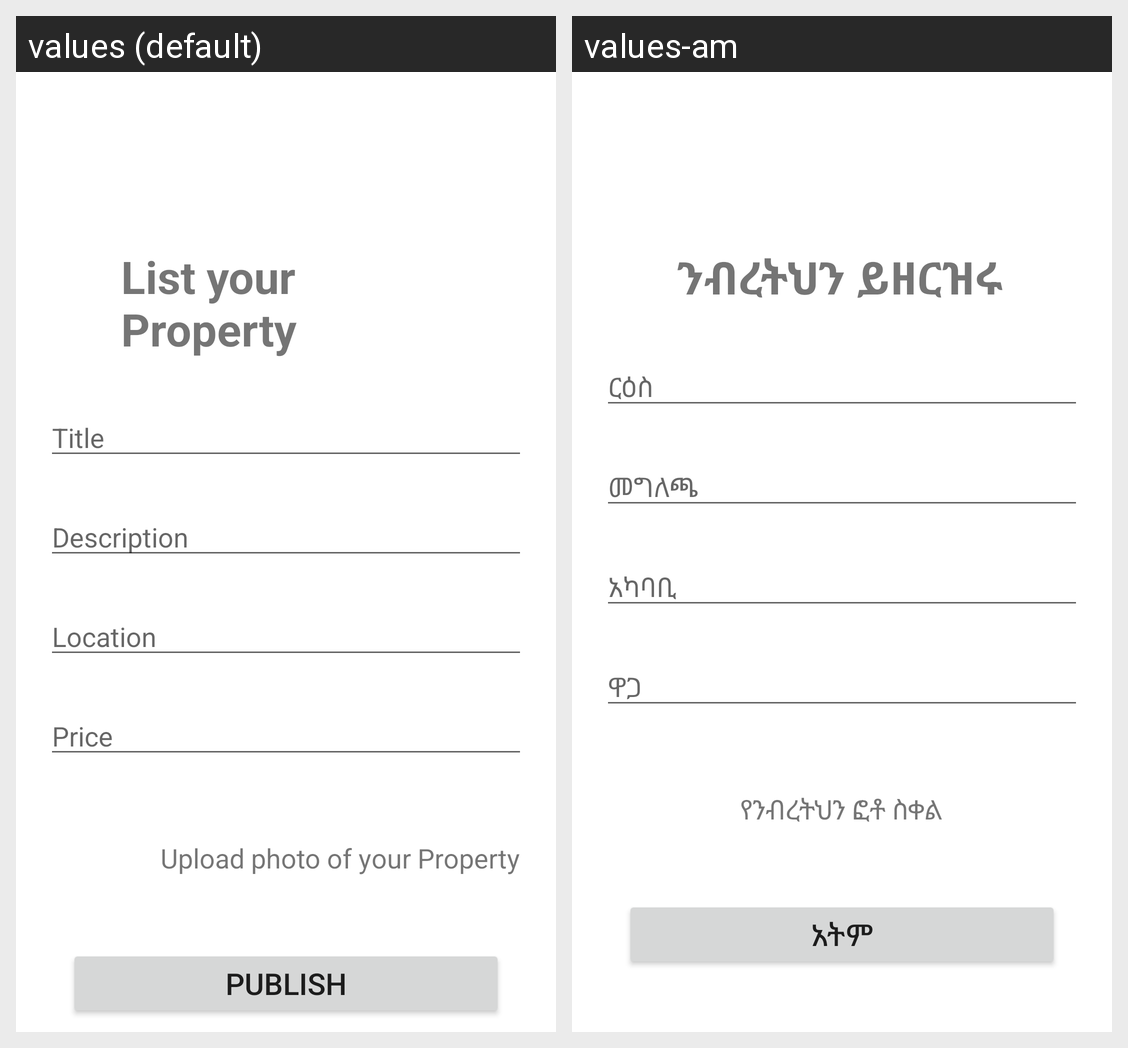

Here is an Android app screen in its default locale and in the app's own translations. Write out the translated-string differences for the strings that appear on this screen.
Android screen res/layout/activity_add_homes.xml rendered under 2 locales, left to right: values (default), values-am. Device: Nexus 5 (rendered at 1080×1920; each locale shown at half size, 540×960, under a caption strip naming it); theme Theme.HomeRental.
Strings drawn on this screen, with the default value and each locale's value (text and hints the layout hard-codes, and strings that could not be matched under every locale, appear in the picture but are not listed):

list
  values: List your Property
  values-am: ንብረትህን ይዘርዝሩ

title
  values: Title
  values-am: ርዕስ

desc
  values: Description
  values-am: መግለጫ

location
  values: Location
  values-am: አካባቢ

price
  values: Price
  values-am: ዋጋ

image
  values: Upload photo of your Property
  values-am: የንብረትህን ፎቶ ስቀል

publish
  values: Publish
  values-am: አትም
